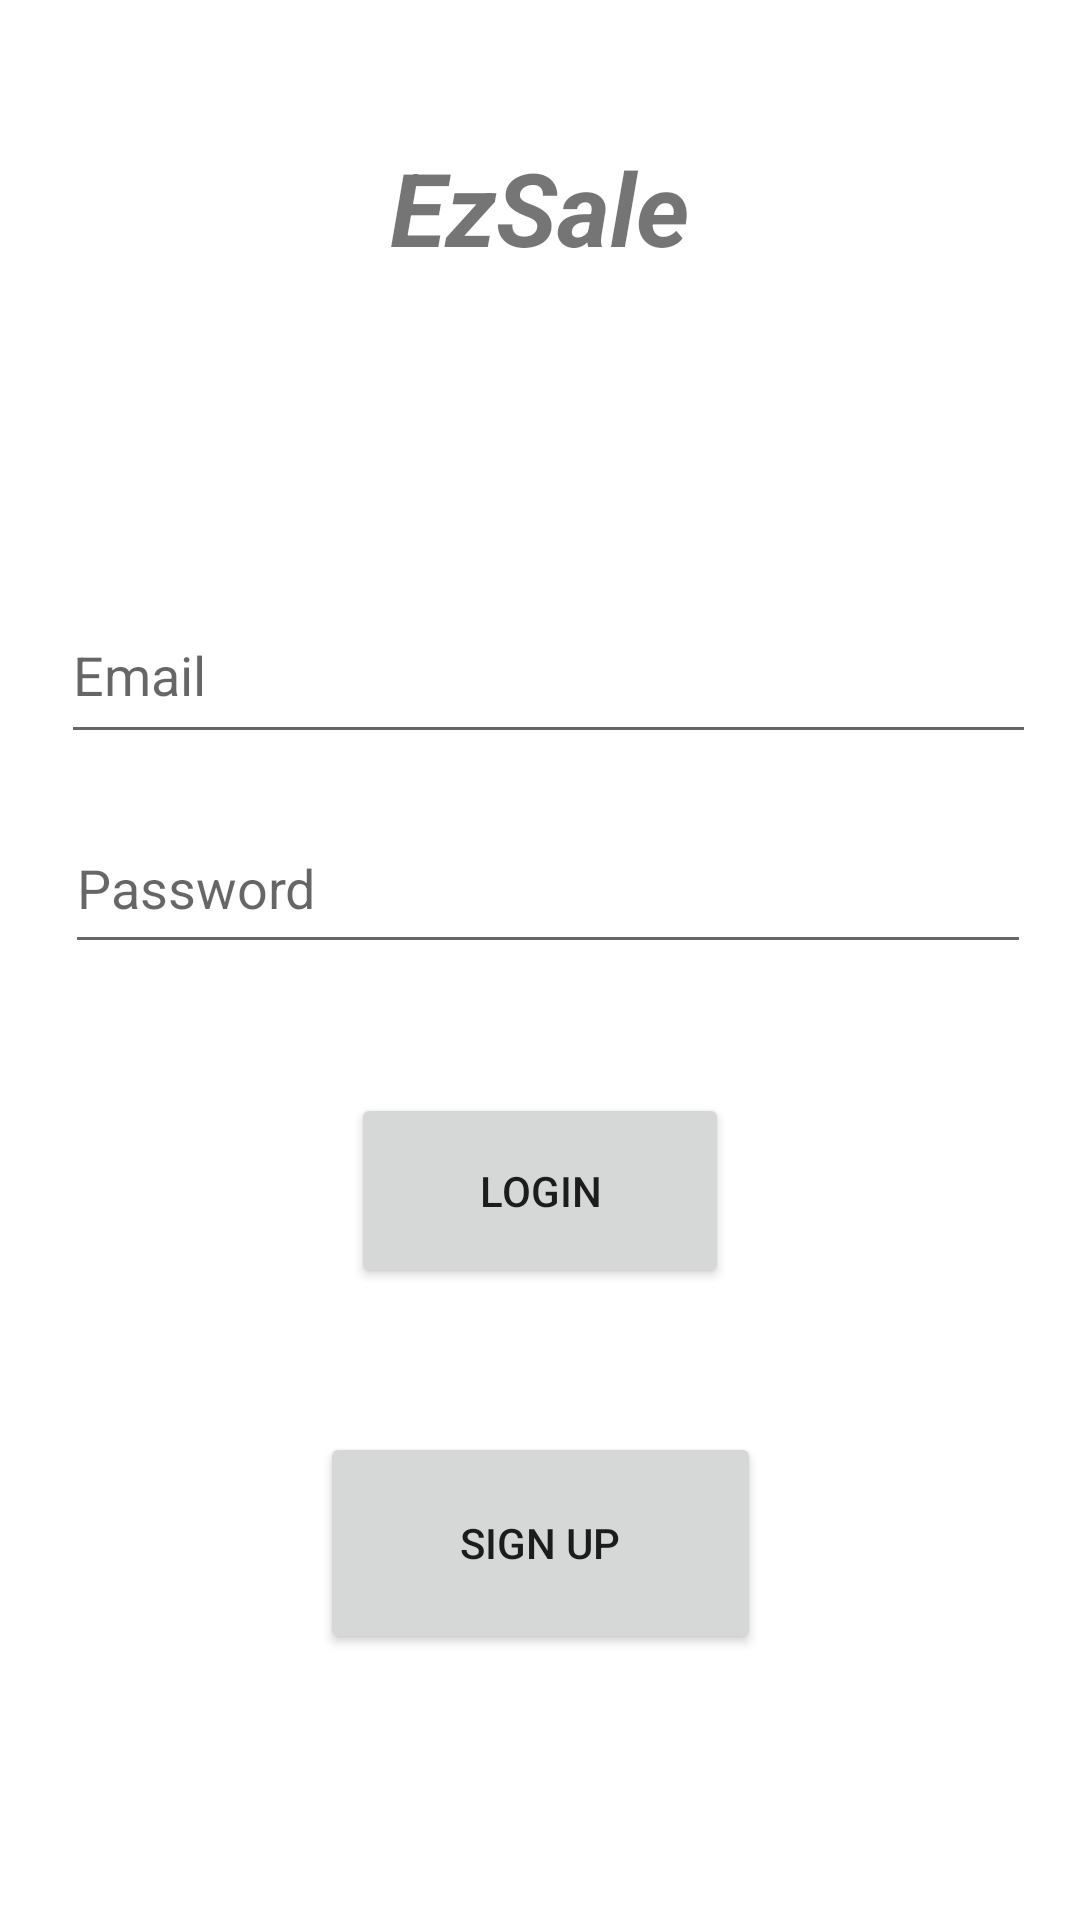

Android layout source for this screen:
<!-- AndroidManifest.xml: application theme Theme.EzSale -->
<!-- res/layout/activity_main.xml -->
<?xml version="1.0" encoding="utf-8"?>
<androidx.constraintlayout.widget.ConstraintLayout xmlns:android="http://schemas.android.com/apk/res/android"
    xmlns:app="http://schemas.android.com/apk/res-auto"
    xmlns:tools="http://schemas.android.com/tools"
    android:layout_width="match_parent"
    android:layout_height="match_parent"
    tools:context=".generaluser.MainActivity">

    <TextView
        android:id="@+id/main_welcome"
        android:layout_width="253dp"
        android:layout_height="101dp"
        android:text="EzSale"
        android:textAlignment="center"
        android:textSize="34sp"
        android:textStyle="bold|italic"
        app:layout_constraintBottom_toBottomOf="parent"
        app:layout_constraintHorizontal_bias="0.497"
        app:layout_constraintLeft_toLeftOf="parent"
        app:layout_constraintRight_toRightOf="parent"
        app:layout_constraintTop_toTopOf="parent"
        app:layout_constraintVertical_bias="0.086" />

    <EditText
        android:id="@+id/email"
        android:layout_width="325dp"
        android:layout_height="56dp"
        android:layout_marginTop="48dp"
        android:autofillHints=""
        android:ems="10"
        android:hint="Email"
        android:inputType="textEmailAddress"
        app:layout_constraintEnd_toEndOf="parent"
        app:layout_constraintHorizontal_bias="0.58"
        app:layout_constraintStart_toStartOf="parent"
        app:layout_constraintTop_toBottomOf="@+id/main_welcome" />

    <EditText
        android:id="@+id/password"
        android:layout_width="322dp"
        android:layout_height="54dp"
        android:layout_marginTop="16dp"
        android:autofillHints=""
        android:ems="10"
        android:hint="Password"
        android:inputType="textPassword"
        app:layout_constraintEnd_toEndOf="parent"
        app:layout_constraintHorizontal_bias="0.568"
        app:layout_constraintStart_toStartOf="parent"
        app:layout_constraintTop_toBottomOf="@+id/email" />

    <Button
        android:id="@+id/login_button"
        android:layout_width="126dp"
        android:layout_height="65dp"
        android:layout_marginTop="43dp"
        android:text="Login"
        app:layout_constraintEnd_toEndOf="parent"
        app:layout_constraintStart_toStartOf="parent"
        app:layout_constraintTop_toBottomOf="@+id/password" />

    <Button
        android:id="@+id/main_register_button"
        android:layout_width="147dp"
        android:layout_height="74dp"
        android:layout_marginTop="48dp"
        android:text="Sign Up"
        app:layout_constraintEnd_toEndOf="parent"
        app:layout_constraintStart_toStartOf="parent"
        app:layout_constraintTop_toBottomOf="@+id/login_button" />

</androidx.constraintlayout.widget.ConstraintLayout>
<!-- resources referenced by this layout -->
<resources>
  <style name="Theme.EzSale" parent="Theme.MaterialComponents.DayNight.DarkActionBar">
          
          <item name="colorPrimary">@color/purple_500</item>
          <item name="colorPrimaryVariant">@color/purple_700</item>
          <item name="colorOnPrimary">@color/white</item>
          
          <item name="colorSecondary">@color/teal_200</item>
          <item name="colorSecondaryVariant">@color/teal_700</item>
          <item name="colorOnSecondary">@color/black</item>
          
          <item name="android:statusBarColor" tools:targetApi="l">?attr/colorPrimaryVariant</item>
          
      </style>
  <!-- not gathered from this repository: default colours our renderer supplied (Android Studio template values) -->
  <color name="purple_500">#FF6200EE</color>
  <color name="purple_700">#FF3700B3</color>
  <color name="teal_200">#FF03DAC5</color>
  <color name="teal_700">#FF018786</color>
  <color name="black">#FF000000</color>
  <color name="white">#FFFFFFFF</color>
</resources>
